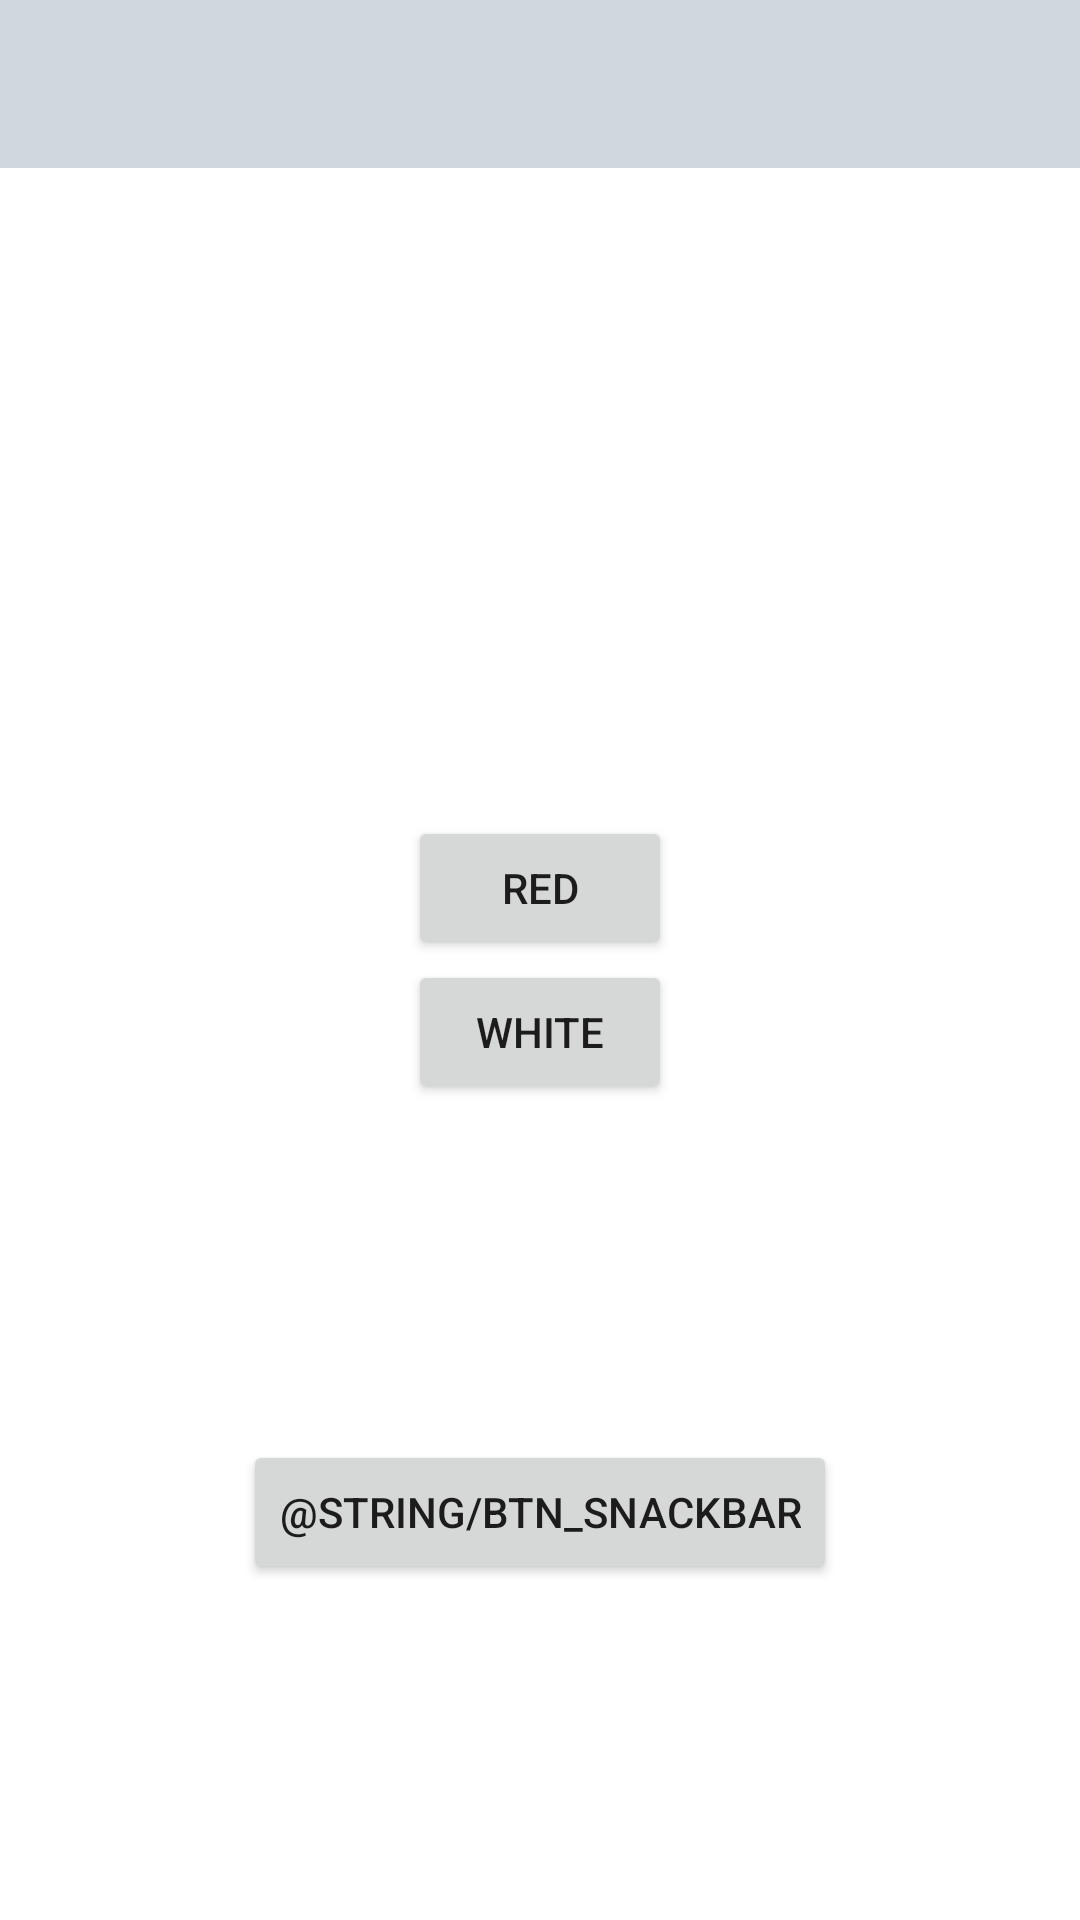

Reconstruct the res/layout file that produces this screen, plus the resources it refers to.
<!-- AndroidManifest.xml: application theme Theme.Guias -->
<!-- res/layout/activity_background.xml -->
<?xml version="1.0" encoding="utf-8"?>
<androidx.constraintlayout.widget.ConstraintLayout xmlns:android="http://schemas.android.com/apk/res/android"
    xmlns:app="http://schemas.android.com/apk/res-auto"
    xmlns:tools="http://schemas.android.com/tools"
    android:id="@+id/layoutPrincipal"
    android:layout_width="match_parent"
    android:layout_height="match_parent"
    tools:context=".BackgroundActivity">

    <Button
        android:id="@+id/btnRed"
        android:layout_width="wrap_content"
        android:layout_height="wrap_content"
        android:text="@string/btn_red"
        app:layout_constraintBottom_toTopOf="@+id/btnWhite"
        app:layout_constraintEnd_toEndOf="parent"
        app:layout_constraintStart_toStartOf="parent"
        app:layout_constraintTop_toTopOf="parent"
        app:layout_constraintVertical_chainStyle="packed" />

    <Button
        android:id="@+id/btnWhite"
        android:layout_width="wrap_content"
        android:layout_height="wrap_content"
        android:text="@string/btn_white"
        app:layout_constraintBottom_toBottomOf="parent"
        app:layout_constraintEnd_toEndOf="parent"
        app:layout_constraintStart_toStartOf="parent"
        app:layout_constraintTop_toBottomOf="@+id/btnRed" />

    <include
        layout="@layout/toolbar"
        android:layout_width="0dp"
        android:layout_height="wrap_content"
        app:layout_constraintEnd_toEndOf="parent"
        app:layout_constraintStart_toStartOf="parent"
        app:layout_constraintTop_toTopOf="parent" />

    <Button
        android:id="@+id/btnSnackbar"
        android:layout_width="wrap_content"
        android:layout_height="wrap_content"
        android:text="@string/btn_snackbar"
        app:layout_constraintBottom_toBottomOf="parent"
        app:layout_constraintEnd_toEndOf="parent"
        app:layout_constraintStart_toStartOf="parent"
        app:layout_constraintTop_toBottomOf="@+id/btnWhite" />


</androidx.constraintlayout.widget.ConstraintLayout>
<!-- res/layout/toolbar.xml (included above) -->
<?xml version="1.0" encoding="utf-8"?>
<androidx.constraintlayout.widget.ConstraintLayout xmlns:android="http://schemas.android.com/apk/res/android"
    xmlns:app="http://schemas.android.com/apk/res-auto"
    android:layout_width="match_parent"
    android:layout_height="match_parent">

    <androidx.appcompat.widget.Toolbar
        android:id="@+id/toolbar"
        android:layout_width="match_parent"
        android:layout_height="wrap_content"
        android:background="?attr/colorPrimary"
        android:minHeight="?attr/actionBarSize"
        android:theme="?attr/actionBarTheme"
        app:layout_constraintTop_toTopOf="parent" />
</androidx.constraintlayout.widget.ConstraintLayout>
<!-- resources referenced by this layout -->
<resources>
  <string name="btn_red">red</string>
  <string name="btn_white">white</string>
  <style name="Theme.Guias" parent="Theme.MaterialComponents.DayNight.NoActionBar">
          
          <item name="colorPrimary">@color/purple_500</item>
          <item name="colorPrimaryVariant">@color/purple_700</item>
          <item name="colorOnPrimary">@color/white</item>
          
          <item name="colorSecondary">@color/teal_200</item>
          <item name="colorSecondaryVariant">@color/teal_700</item>
          <item name="colorOnSecondary">@color/black</item>
          
          <item name="android:statusBarColor">?attr/colorPrimaryVariant</item>
          
      </style>
  <color name="purple_500">#CFD8DC</color>
  <color name="purple_700">#607D8B</color>
  <color name="white">#FFFFFFFF</color>
  <color name="teal_200">#FFFFFF</color>
  <color name="teal_700">#009688</color>
  <color name="black">#FF000000</color>
</resources>
